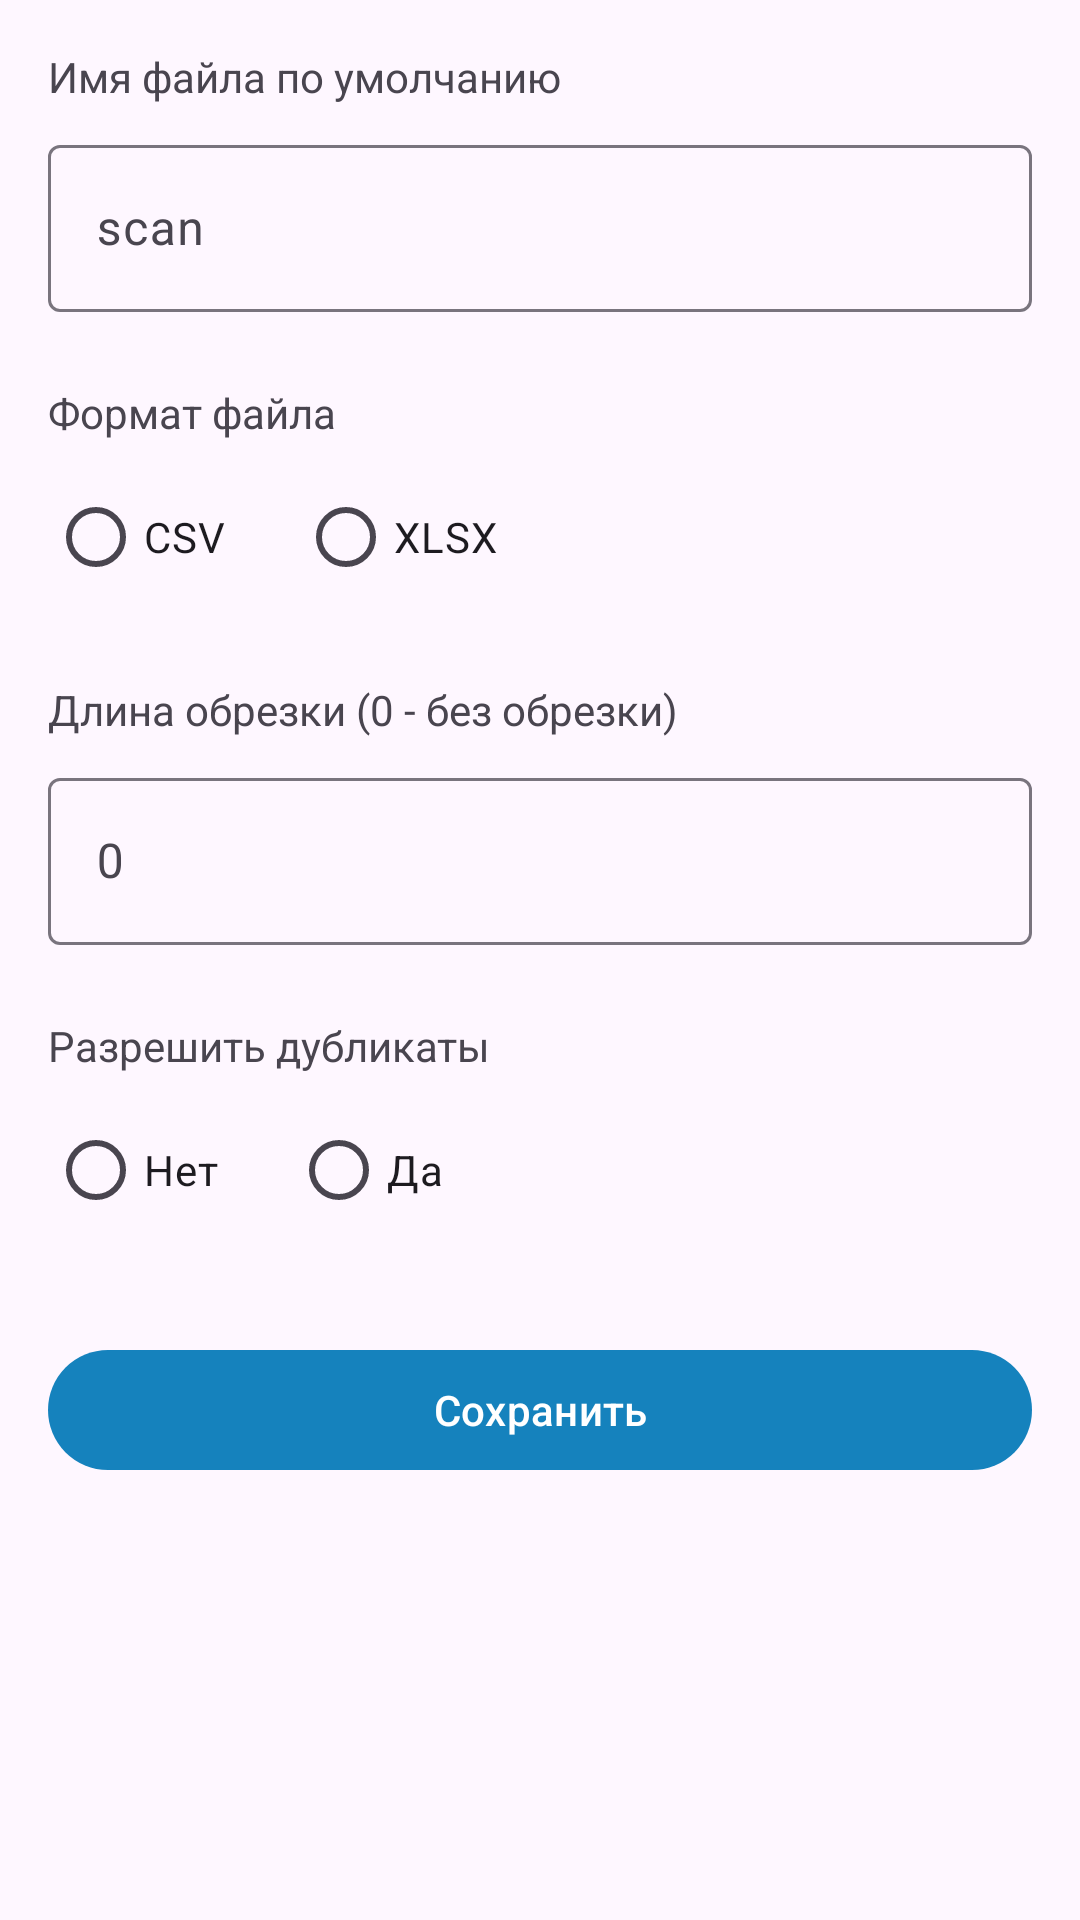

Write the Android layout XML for this screen, with the resource values it uses.
<!-- AndroidManifest.xml: application theme Theme.QRScannerTSD -->
<!-- res/layout/fragment_settings.xml -->
<?xml version="1.0" encoding="utf-8"?>
<ScrollView xmlns:android="http://schemas.android.com/apk/res/android"
    android:layout_width="match_parent"
    android:layout_height="match_parent"
    android:fillViewport="true">

    <LinearLayout
        android:layout_width="match_parent"
        android:layout_height="wrap_content"
        android:orientation="vertical"
        android:padding="16dp">

        <TextView
            android:layout_width="match_parent"
            android:layout_height="wrap_content"
            android:text="Имя файла по умолчанию"
            android:textSize="14sp" />

        <com.google.android.material.textfield.TextInputLayout
            android:layout_width="match_parent"
            android:layout_height="wrap_content"
            android:layout_marginTop="8dp"
            android:hint="scan">

            <com.google.android.material.textfield.TextInputEditText
                android:id="@+id/etFileName"
                android:layout_width="match_parent"
                android:layout_height="wrap_content"
                android:inputType="text" />

        </com.google.android.material.textfield.TextInputLayout>

        <TextView
            android:layout_width="match_parent"
            android:layout_height="wrap_content"
            android:layout_marginTop="24dp"
            android:text="Формат файла"
            android:textSize="14sp" />

        <RadioGroup
            android:id="@+id/rgFileType"
            android:layout_width="match_parent"
            android:layout_height="wrap_content"
            android:layout_marginTop="8dp"
            android:orientation="horizontal">

            <RadioButton
                android:id="@+id/rbCsv"
                android:layout_width="wrap_content"
                android:layout_height="wrap_content"
                android:text="CSV" />

            <RadioButton
                android:id="@+id/rbXlsx"
                android:layout_width="wrap_content"
                android:layout_height="wrap_content"
                android:layout_marginStart="24dp"
                android:text="XLSX" />

        </RadioGroup>

        <TextView
            android:layout_width="match_parent"
            android:layout_height="wrap_content"
            android:layout_marginTop="24dp"
            android:text="Длина обрезки (0 - без обрезки)"
            android:textSize="14sp" />

        <com.google.android.material.textfield.TextInputLayout
            android:layout_width="match_parent"
            android:layout_height="wrap_content"
            android:layout_marginTop="8dp"
            android:hint="0">

            <com.google.android.material.textfield.TextInputEditText
                android:id="@+id/etTrimLength"
                android:layout_width="match_parent"
                android:layout_height="wrap_content"
                android:inputType="number" />

        </com.google.android.material.textfield.TextInputLayout>

        <TextView
            android:layout_width="match_parent"
            android:layout_height="wrap_content"
            android:layout_marginTop="24dp"
            android:text="Разрешить дубликаты"
            android:textSize="14sp" />

        <RadioGroup
            android:id="@+id/rgAllowDuplicates"
            android:layout_width="match_parent"
            android:layout_height="wrap_content"
            android:layout_marginTop="8dp"
            android:orientation="horizontal">

            <RadioButton
                android:id="@+id/rbDuplicatesNo"
                android:layout_width="wrap_content"
                android:layout_height="wrap_content"
                android:text="Нет" />

            <RadioButton
                android:id="@+id/rbDuplicatesYes"
                android:layout_width="wrap_content"
                android:layout_height="wrap_content"
                android:layout_marginStart="24dp"
                android:text="Да" />

        </RadioGroup>

        <Button
            android:id="@+id/btnSave"
            android:layout_width="match_parent"
            android:layout_height="wrap_content"
            android:layout_marginTop="32dp"
            android:text="Сохранить" />

    </LinearLayout>

</ScrollView>
<!-- resources referenced by this layout -->
<resources>
  <style name="Theme.QRScannerTSD" parent="Base.Theme.QRScannerTSD" />
  <style name="Base.Theme.QRScannerTSD" parent="Theme.Material3.DayNight.NoActionBar">
          <item name="colorPrimary">@color/accent</item>
          <item name="colorPrimaryVariant">@color/accent_dark</item>
          <item name="colorOnPrimary">@color/white</item>
          <item name="colorSecondary">@color/accent</item>
          <item name="colorAccent">@color/accent</item>
      </style>
  <color name="accent">#1582BD</color>
  <color name="accent_dark">#0F6798</color>
  <color name="white">#FFFFFFFF</color>
</resources>
